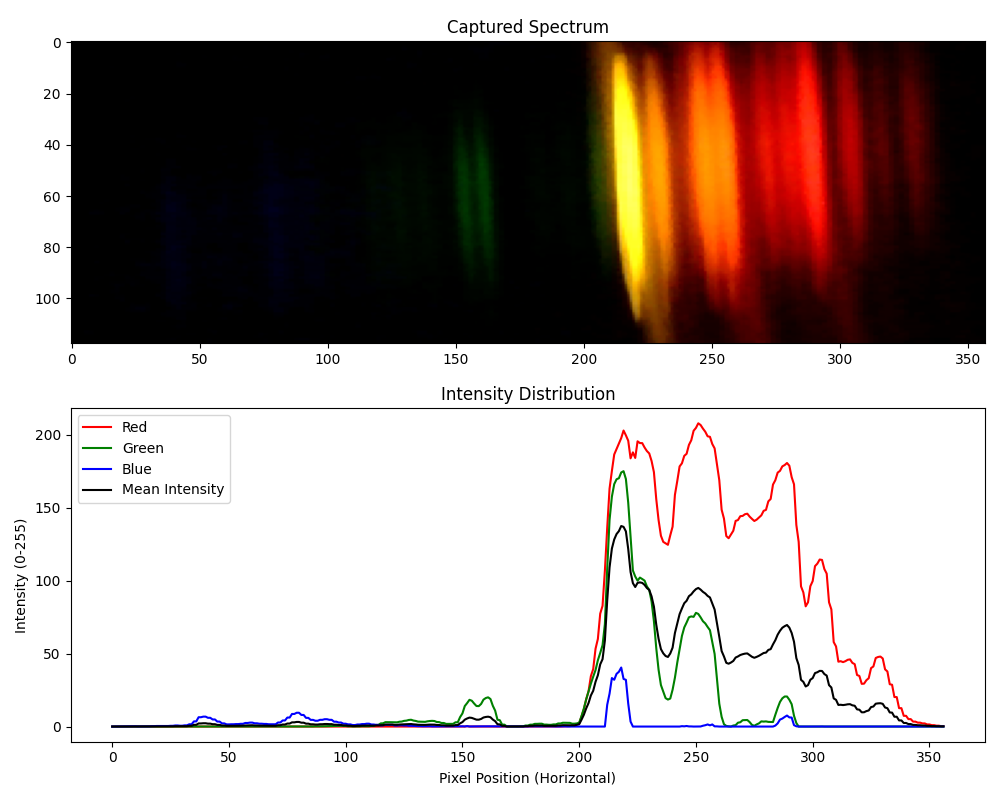

Source data for this figure (header and first rows):
Pixel, Red, Green, Blue, Mean Intensity
0, 0.0, 0.0, 0.0, 0.0
1, 0.0, 0.0, 0.01695, 0.00565
2, 0.0, 0.0, 0.01695, 0.00565
3, 0.0, 0.0, 0.0, 0.0
4, 0.0, 0.0, 0.0, 0.0
5, 0.0, 0.0, 0.05085, 0.01695
6, 0.0, 0.0, 0.05085, 0.01695
7, 0.0, 0.0, 0.1525, 0.05085
8, 0.0, 0.0, 0.1525, 0.05085
9, 0.0, 0.0, 0.2034, 0.0678
10, 0.0, 0.0, 0.2034, 0.0678
11, 0.0, 0.0, 0.08475, 0.02825
12, 0.0, 0.0, 0.08475, 0.02825
13, 0.0, 0.0, 0.0339, 0.0113
14, 0.0, 0.0, 0.0339, 0.0113
15, 0.0, 0.0, 0.1356, 0.0452
16, 0.0, 0.0, 0.1356, 0.0452
17, 0.0, 0.0, 0.2712, 0.0904
18, 0.0, 0.0, 0.2712, 0.0904
19, 0.0, 0.0, 0.3898, 0.1299
20, 0.0, 0.0, 0.3898, 0.1299
21, 0.0, 0.0, 0.4237, 0.1412
22, 0.0, 0.0, 0.4237, 0.1412
23, 0.0, 0.0, 0.3898, 0.1299
24, 0.0, 0.0, 0.3898, 0.1299
25, 0.0, 0.0, 0.5085, 0.1695
26, 0.0, 0.0, 0.5085, 0.1695
27, 0.0, 0.0, 0.7458, 0.2486
28, 0.0, 0.0, 0.7458, 0.2486
29, 0.0, 0.0, 0.5763, 0.1921
30, 0.0, 0.0, 0.5763, 0.1921
31, 0.0, 0.0, 0.8305, 0.2768
32, 0.0, 0.0, 0.8305, 0.2768
33, 0.0, 0.0, 1.559, 0.5198
34, 0.0, 0.0, 1.559, 0.5198
35, 0.0, 0.0, 3.542, 1.181
36, 0.0, 0.0, 3.542, 1.181
37, 0.0, 0.01695, 6.39, 2.136
38, 0.0, 0.01695, 6.39, 2.136
39, 0.0, 0.0, 6.797, 2.266
40, 0.0, 0.0, 6.797, 2.266
41, 0.0, 0.0, 6.0, 2.0
42, 0.0, 0.0, 6.0, 2.0
43, 0.0, 0.0, 4.864, 1.621
44, 0.0, 0.0, 4.864, 1.621
45, 0.0, 0.0, 3.424, 1.141
46, 0.0, 0.0, 3.424, 1.141
47, 0.0, 0.0, 2.169, 0.7232
48, 0.0, 0.0, 2.169, 0.7232
49, 0.0, 0.0, 1.492, 0.4972
50, 0.0, 0.0, 1.492, 0.4972
51, 0.0, 0.0, 1.576, 0.5254
52, 0.0, 0.0, 1.576, 0.5254
53, 0.0, 0.0, 1.695, 0.565
54, 0.0, 0.0, 1.695, 0.565
55, 0.0, 0.0, 1.881, 0.6271
56, 0.0, 0.0, 1.881, 0.6271
57, 0.0, 0.0, 2.458, 0.8192
58, 0.0, 0.0, 2.458, 0.8192
59, 0.0, 0.0, 2.712, 0.904
... 297 more rows
